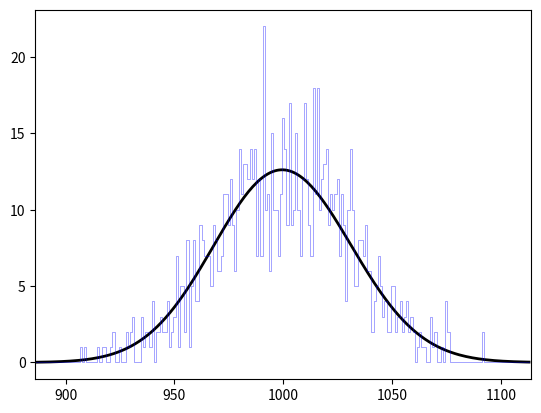

Recreate this plot in Python.
import numpy as np
import matplotlib as mpl
import matplotlib.pyplot as plt
import random as rn
from scipy.stats import poisson

histogram = []
poi = []
F = []
histogram1 = []
histogram2 = []
aux = []
aux2 = []
poicdf = []


# ------------------------------------------------------------
# to get range (it could be better tho)
# ------------------------------------------------------------
for i in range(1000):
    aux.append(poisson.rvs(1000, size=1))
# ------------------------------------------------------------
# aux2 definition
# ------------------------------------------------------------
aux2 = poisson.rvs(1000, size=1000)

# ------------------------------------------------------------
# Initialize histogram
# ------------------------------------------------------------

for i in range(np.max(aux)):
    histogram1.append(0)
for i in range(np.max(aux2)):
    histogram2.append(0)

# ------------------------------------------------------------
# Histogram
# ------------------------------------------------------------
for i in range(1000):
    r = aux[i]
    for j in range(np.max(aux)):
        if r >= j-1 and r < j:
            bingo1 = j
            break
    histogram1[bingo1] += 1

# ------------------------------------------------------------
# Histogram2
# ------------------------------------------------------------
for i in range(1000):
    r = aux2[i]
    for j in range(np.max(aux2)):
        if r >= j-1 and r < j:
            bingo2 = j
            break
    histogram2[bingo2] += 1
# ------------------------------------------------------------
# MonteCarlo
# ------------------------------------------------------------
for i in range(0, 1200):
    poi.append(poisson.pmf(i, 1000))
for i in range(0, 1200):
    poicdf.append(poisson.cdf(i, 1000))

histogram = list(np.zeros(len(range(1, len(poi) - 1))))

rn.seed(123456789)
for i in range(1000):

    r = rn.uniform(0, 1)
    for j in range(1, len(poi) - 1):
        if r >= poicdf[j-1] and r < poicdf[j]:
            bingo = j
            break
    histogram[bingo] += 1
# ------------------------------------------------------------
# Plot settings
# ------------------------------------------------------------
plt.figure(1)
x = np.arange(0, np.max(aux), 1)
plt.xlim(1000-(np.max(aux)-1000), np.max(aux))
plt.plot(x, 1000*poisson.pmf(x, 1000), alpha=1, color='black', linewidth=2)
plt.plot(range(np.max(aux)), histogram1, color='blue',
         drawstyle="steps-mid", linewidth=0.5, alpha=0.5)
plt.show()
